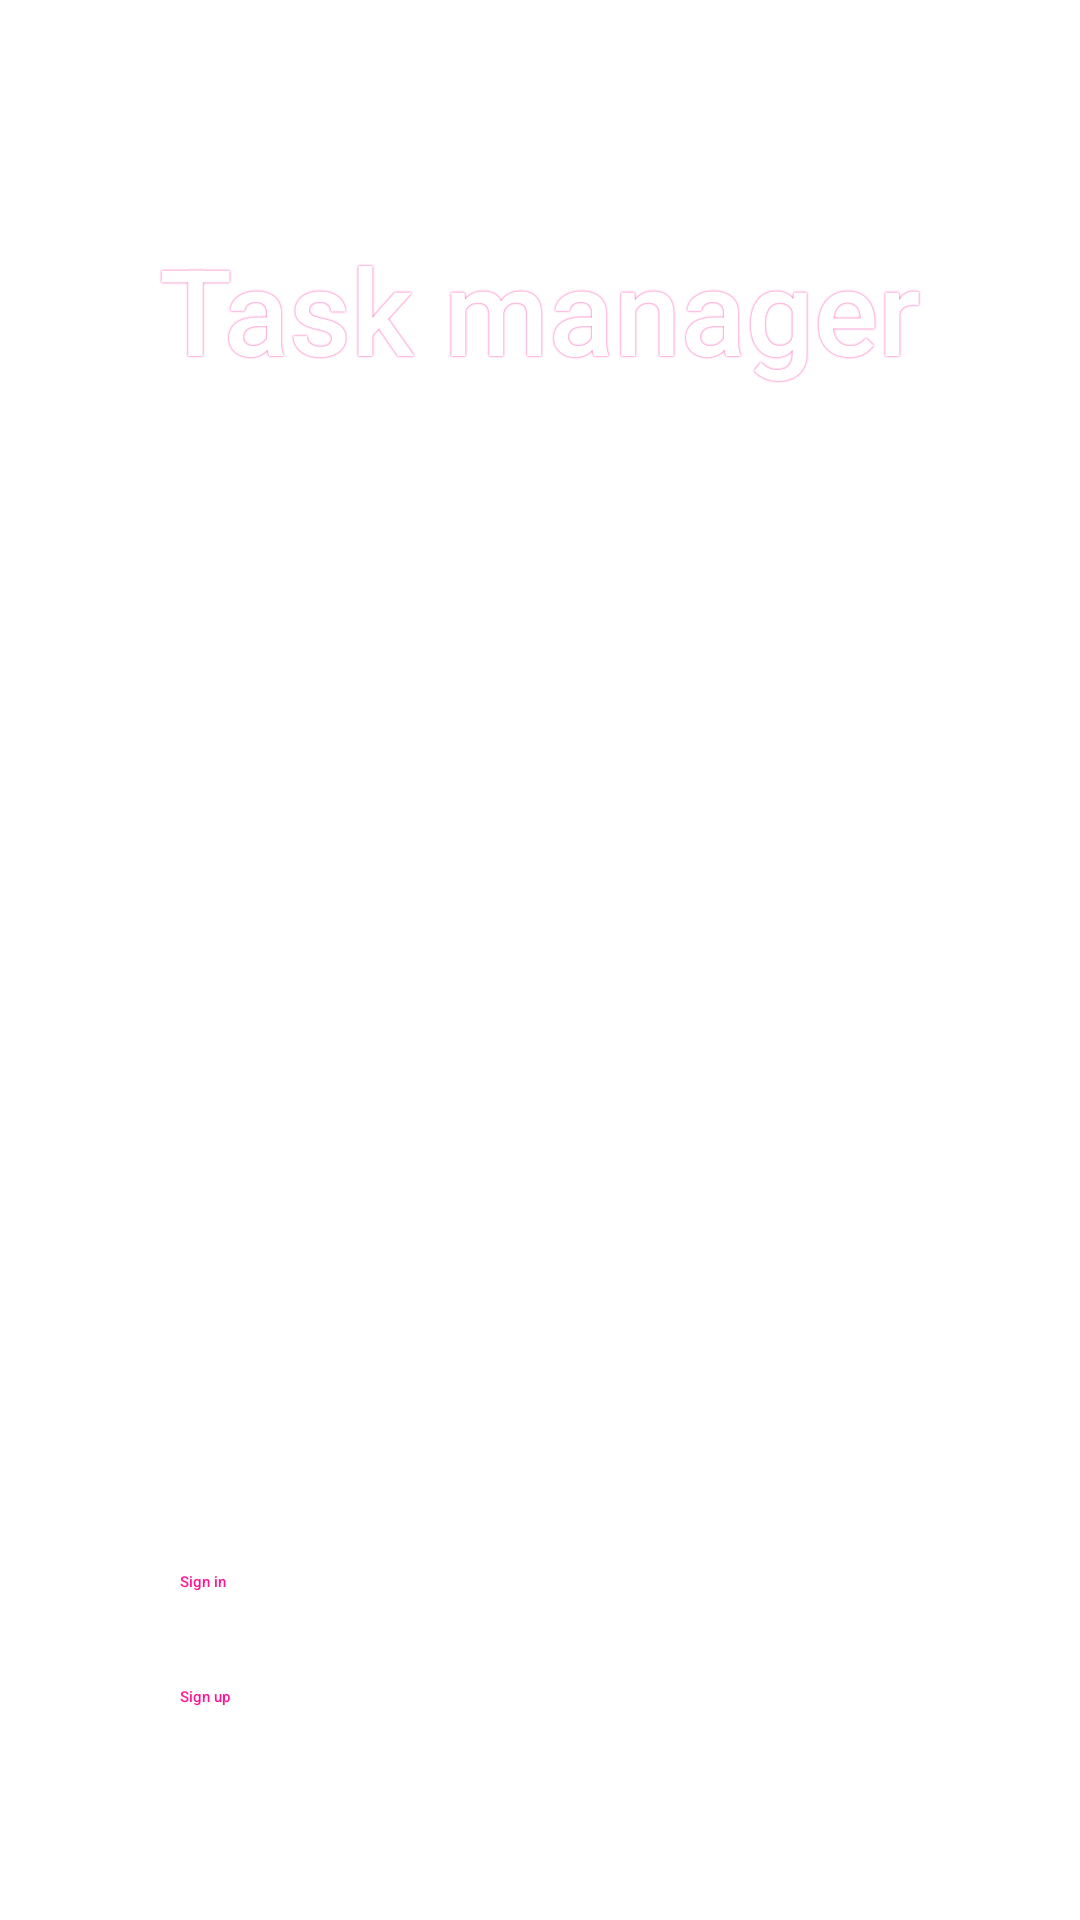

Produce the Android XML layout that renders to this screen, including the resource entries it uses.
<!-- AndroidManifest.xml: application theme Theme.TaskManager -->
<!-- res/layout/activity_login.xml -->
<?xml version="1.0" encoding="utf-8"?>
<androidx.constraintlayout.widget.ConstraintLayout xmlns:android="http://schemas.android.com/apk/res/android"
    xmlns:app="http://schemas.android.com/apk/res-auto"
    android:layout_width="match_parent"
    android:layout_height="match_parent"
    android:id="@+id/background"
    android:background="@drawable/gradient_animation">

    <TextView
        android:id="@+id/logo"
        android:layout_width="wrap_content"
        android:layout_height="wrap_content"
        android:fontFamily="sans-serif-medium"
        android:shadowColor="@color/gradientEnd"
        android:shadowRadius="1"
        android:text="@string/app_name"
        android:textColor="@color/white"
        android:textSize="40sp"
        app:layout_constraintBottom_toBottomOf="parent"
        app:layout_constraintEnd_toEndOf="parent"
        app:layout_constraintStart_toStartOf="parent"
        app:layout_constraintTop_toTopOf="parent"
        app:layout_constraintVertical_bias="0.13" />

    <EditText
        android:id="@+id/editTextTextEmailAddress"
        android:layout_width="match_parent"
        android:layout_height="wrap_content"
        android:ems="10"
        android:inputType="textEmailAddress"
        android:background="@drawable/drawable_textfield"
        android:fontFamily="sans-serif-medium"
        android:layout_marginHorizontal="60dp"
        android:paddingHorizontal="10dp"
        android:paddingVertical="5dp"
        android:hint="@string/e_mail"
        android:textColor="@color/white"
        android:textColorHint="@color/white_semitransparent"
        app:layout_constraintBottom_toBottomOf="parent"
        app:layout_constraintEnd_toEndOf="parent"
        app:layout_constraintStart_toStartOf="parent"
        app:layout_constraintTop_toBottomOf="@+id/logo"
        app:layout_constraintVertical_bias="0.30" />

    <EditText
        android:id="@+id/editTextTextPassword"
        android:layout_width="match_parent"
        android:layout_height="wrap_content"
        android:ems="10"
        android:inputType="textPassword"
        android:background="@drawable/drawable_textfield"
        android:fontFamily="sans-serif-medium"
        android:layout_marginHorizontal="60dp"
        android:paddingHorizontal="10dp"
        android:paddingVertical="5dp"
        android:hint="@string/password"
        android:textColor="@color/white"
        android:textColorHint="@color/white_semitransparent"
        app:layout_constraintBottom_toBottomOf="parent"
        app:layout_constraintEnd_toEndOf="parent"
        app:layout_constraintStart_toStartOf="parent"
        app:layout_constraintTop_toBottomOf="@+id/editTextTextEmailAddress"
        app:layout_constraintVertical_bias="0.03" />

    <androidx.appcompat.widget.AppCompatButton
        android:id="@+id/sign_in_button"
        android:layout_width="match_parent"
        android:layout_height="30dp"
        android:layout_marginHorizontal="60dp"
        android:text="@string/sign_in"
        android:background="@drawable/drawable_button"
        android:textColor="@color/gradientEnd"
        android:fontFamily="sans-serif-medium"
        android:onClick="onClickSignIn"
        app:layout_constraintBottom_toBottomOf="parent"
        app:layout_constraintEnd_toEndOf="parent"
        app:layout_constraintStart_toStartOf="parent"
        app:layout_constraintTop_toBottomOf="@+id/editTextTextPassword"
        app:layout_constraintVertical_bias="0.70" />

    <androidx.appcompat.widget.AppCompatButton
        android:id="@+id/sign_up_button"
        android:layout_width="match_parent"
        android:layout_height="30dp"
        android:text="@string/sign_up"
        android:layout_marginHorizontal="60dp"
        android:background="@drawable/drawable_button"
        android:textColor="@color/gradientEnd"
        android:fontFamily="sans-serif-medium"
        android:onClick="onClickSignUp"
        app:layout_constraintBottom_toBottomOf="parent"
        app:layout_constraintEnd_toEndOf="parent"
        app:layout_constraintStart_toStartOf="parent"
        app:layout_constraintTop_toBottomOf="@+id/sign_in_button"
        app:layout_constraintVertical_bias="0.15" />

</androidx.constraintlayout.widget.ConstraintLayout>
<!-- resources referenced by this layout -->
<resources>
  <color name="gradientEnd">#FF1493</color>
  <color name="white">#FFFFFFFF</color>
  <color name="white_semitransparent">#80FFFFFF</color>
  <!-- drawable drawable_textfield (drawable) -->
  <?xml version="1.0" encoding="utf-8"?>
  <shape xmlns:android="http://schemas.android.com/apk/res/android" android:shape="rectangle">
      <stroke android:color="@color/white" android:width="1dp"/>
      <corners android:radius="10dp"/>
  
  </shape>
  <string name="app_name">Task manager</string>
  <string name="e_mail">E-mail</string>
  <string name="password">Password</string>
  <string name="sign_in">Sign in</string>
  <string name="sign_up">Sign up</string>
  <style name="Theme.TaskManager" parent="Theme.MaterialComponents.DayNight.NoActionBar">
          
          <item name="colorPrimary">@color/gradientEnd</item>
          <item name="colorPrimaryVariant">@color/gradientEnd</item>
          <item name="colorOnPrimary">@color/white</item>
          
          <item name="colorSecondary">@color/gradientEnd</item>
          <item name="colorSecondaryVariant">@color/gradientEnd</item>
          <item name="colorOnSecondary">@color/white</item>
          
          <item name="android:statusBarColor" tools:targetApi="l">?attr/colorPrimaryVariant</item>
          
          <item name="android:windowFullscreen">true</item>
      </style>
</resources>
